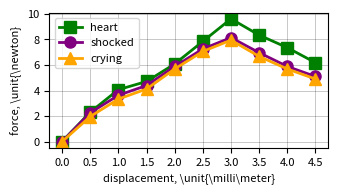
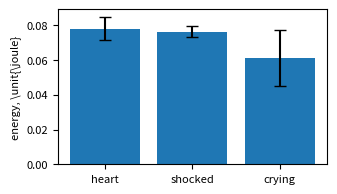
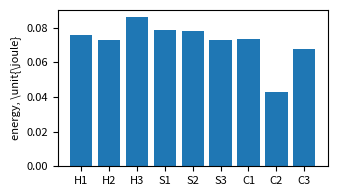
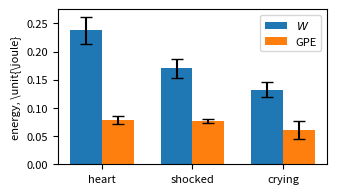

The matplotlib source for these figures, in order:
import numpy as np
import pandas as pd
import matplotlib.pyplot as plt
plt.rcParams['text.usetex']=False # added by DrE for latex includesvg
plt.rcParams['svg.fonttype']='none' # added by DrE for latex includesvg
plt.rcParams['font.size']=8
from pathlib import Path

"""
Ishaan Sharma // 29 Jan 2026 (updated 27 Mar 2026)
Graphs for Popper Lab Report
Modified by Dr E // 3 Apr 2026 for figure formatting
"""

g = 9.81

output_dir = Path("graphs")
output_dir.mkdir(exist_ok=True)

def save_figure(name: str) -> None:
    plt.tight_layout()
    plt.savefig(output_dir / f"{name}.png", dpi=300, bbox_inches="tight")
    plt.savefig(output_dir / f"{name}.svg", bbox_inches="tight")
    plt.close()

# GRAPH 1: FORCE vs DISPLACEMENT (FROM SCISSOR JACK DATA)

x_disp = np.array([0, 0.5, 1.0, 1.5, 2.0, 2.5, 3.0, 3.5, 4.0, 4.5])

heart_force = np.array([0, 235, 415, 480, 620, 800, 980, 850, 750, 630])/1000.*g
shocked_force = np.array([0, 230, 370, 448, 600, 740, 830, 710, 600, 520])/1000.*g
crying_force = np.array([0, 200, 340, 420, 580, 720, 810, 680, 580, 500])/1000.*g

plt.figure(figsize=(3.4167,2),dpi=600)

plt.plot(x_disp, heart_force, color='green', marker='s', linewidth=2, markersize=8, label='heart')
plt.plot(x_disp, shocked_force, color='purple', marker='o', linewidth=2, markersize=8, label='shocked')
plt.plot(x_disp, crying_force, color='orange', marker='^', linewidth=2, markersize=8, label='crying')

#plt.title("Displacement vs Force")
#plt.xlabel("Scissor Jack compression displacement (starting from 8.5) (mm)")
plt.xlabel(r"displacement, \unit{\milli\meter}")
#plt.ylabel("Force (grams)")
plt.ylabel(r"force, \unit{\newton}")

plt.xticks(x_disp)
#plt.yticks(np.arange(0, 1100, 200))
#plt.ylim(0, 1000)

plt.grid(True, linestyle='-', linewidth=0.5, color='black', alpha=0.3)

plt.legend() #loc='best', bbox_to_anchor=(1, 0.5))

#save_figure("graph_1_force_vs_displacement")
plt.tight_layout()
plt.savefig("graph_1_force_vs_displacement.png",dpi=600)
plt.savefig("graph_1_force_vs_displacement.svg")
plt.close()









# ENERGY CALCULATIONS

# masses (kg)
masses = {
    "heart": 0.0053,
    "shocked": 0.0057,
    "crying": 0.0055
}

# raw data: (height_cm, time_to_apex_s)
data = {
    "heart": [(145.2, 0.9333), (140.4, 0.9000), (165.1, 1.1000)],
    "shocked": [(140.1, 0.8667), (139.9, 0.8833), (129.9, 0.8167)],
    "crying": [(135.7, 0.8167), (79.1, 0.5667), (125.2, 0.7667)]
}

rows = []
for popper, trials in data.items():
    for i, (h_cm, t_up) in enumerate(trials, start=1):
        rows.append({
            "Popper": popper,
            "Trial": i,
            "h_cm": h_cm,
            "h_m": h_cm / 100.0,
            "t_up": t_up
        })

df = pd.DataFrame(rows)
df["m"] = df["Popper"].map(masses)
df["PE"] = df["m"] * g * df["h_m"]

# GRAPH 2.1: AVERAGE MAX PE

means = df.groupby("Popper")["PE"].mean().reindex(["heart", "shocked", "crying"])
stds = df.groupby("Popper")["PE"].std().reindex(["heart", "shocked", "crying"])

x = np.arange(len(means))

plt.figure(figsize=(3.4167, 2),dpi=600)
plt.bar(x, means.values, yerr=stds.values, capsize=4)
plt.xticks(x, means.index)
plt.ylabel(r"energy, \unit{\joule}")
#plt.title("Average Maximum Gravitational Potential Energy")
#save_figure("graph_2_1_avg_max_pe")
plt.tight_layout()
plt.savefig("graph_2_1_avg_max_pe.png",dpi=600)
plt.savefig("graph_2_1_avg_max_pe.svg")
plt.close()








# GRAPH 2.2: PER-TRIAL MAX PE

label_map = {"heart": "H", "shocked": "S", "crying": "C"}
df["Label"] = df["Popper"].map(label_map) + df["Trial"].astype(str)

order = ["H1", "H2", "H3", "S1", "S2", "S3", "C1", "C2", "C3"]
df["Label"] = pd.Categorical(df["Label"], categories=order, ordered=True)
df = df.sort_values("Label")

x = np.arange(len(df))

plt.figure(figsize=(3.4167, 2))
plt.bar(x, df["PE"])
plt.xticks(x, df["Label"])
plt.ylabel(r"energy, \unit{\joule}")
#plt.title("Per-Trial Maximum Gravitational Potential Energy")
#save_figure("graph_2_2_trial_max_pe")
plt.tight_layout()
plt.savefig("graph_2_2_trial_max_pe.png",dpi=600)
plt.savefig("graph_2_2_trial_max_pe.svg")
plt.close()










# =========================================================
# GRAPH 3: WORK vs PE
# =========================================================

mech = df.groupby("Popper")["PE"].agg(["mean", "std"]).reset_index()
mech = mech.rename(columns={"mean": "PE_mean", "std": "PE_std"})

work_values = {
    "heart": 0.238,
    "shocked": 0.170,
    "crying": 0.132
}

work = pd.DataFrame({
    "Popper": list(work_values.keys()),
    "Work": list(work_values.values())
})

work["Work_std"] = 0.1 * work["Work"]

final = work.merge(mech, on="Popper")
final["Popper"] = pd.Categorical(final["Popper"], categories=["heart", "shocked", "crying"], ordered=True)
final = final.sort_values("Popper")

x = np.arange(len(final))
width = 0.35

plt.figure(figsize=(3.4167, 2),dpi=600)
plt.bar(
    x - width / 2,
    final["Work"],
    width,
    yerr=final["Work_std"],
    capsize=4,
    label=r"$W$"
)
plt.bar(
    x + width / 2,
    final["PE_mean"],
    width,
    yerr=final["PE_std"],
    capsize=4,
    label=r"GPE"
)

plt.xticks(x, final["Popper"])
plt.ylabel(r"energy, \unit{\joule}")
#plt.title("Comparison of Compression Work and Launch Gravitational Potential Energy")
plt.legend() #pos='upper right'
#save_figure("graph_3_work_vs_launch_pe")
plt.tight_layout()
plt.savefig("graph_3_work_vs_launch_pe.png",dpi=600)
plt.savefig("graph_3_work_vs_launch_pe.svg")
plt.close()

summary = df.groupby("Popper")["PE"].agg(["mean", "std"]).reindex(["heart", "shocked", "crying"])
print("PE summary (J):")
print(summary.round(6))
#print(f"\nSaved graphs to {output_dir.resolve()}")
